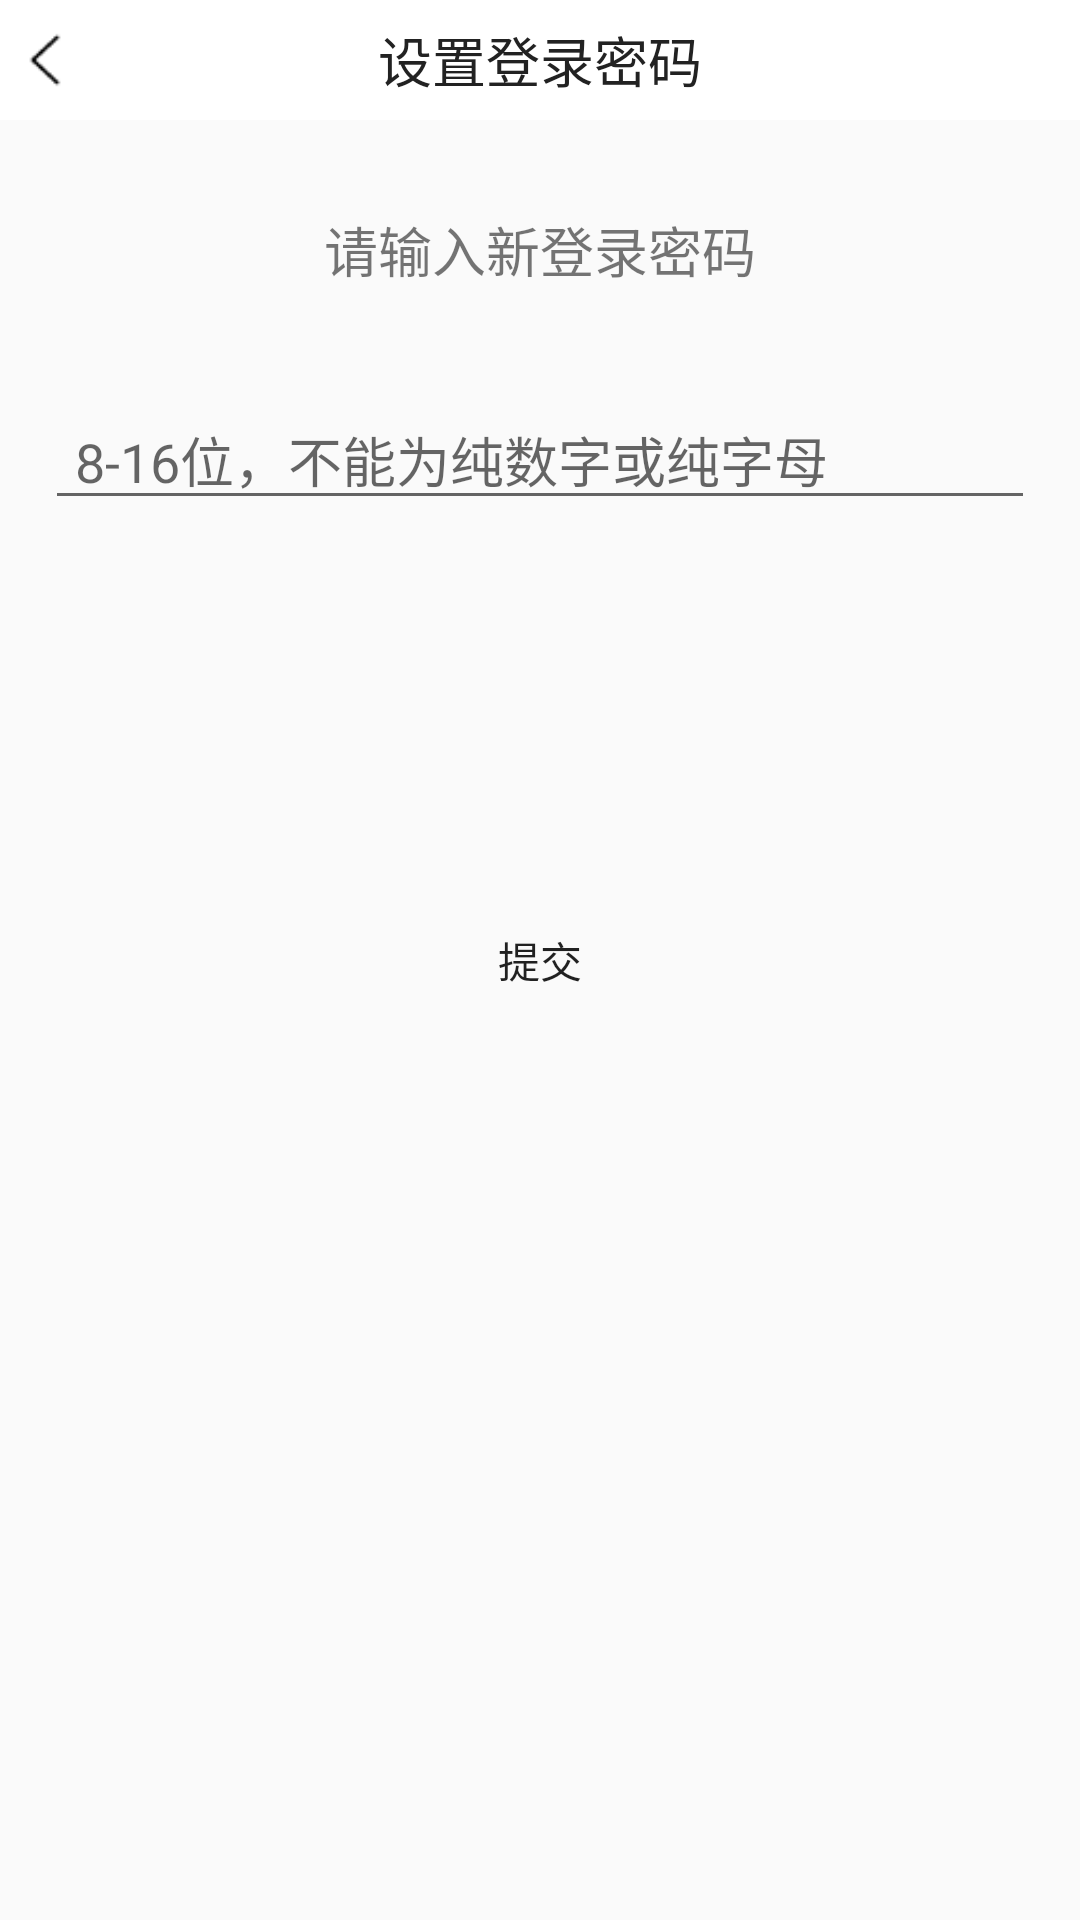

Android layout source for this screen:
<!-- AndroidManifest.xml: application theme AppTheme -->
<!-- res/layout/activity_mine_set_new_pwd_layout.xml -->
<?xml version="1.0" encoding="utf-8"?>
<RelativeLayout
    xmlns:android="http://schemas.android.com/apk/res/android"
    android:layout_width="match_parent"
    android:layout_height="match_parent">
    <FrameLayout
        android:background="@color/colorWhite"
        android:layout_width="match_parent"
        android:layout_height="40dp">
        <ImageView
            android:id="@+id/tv_mine_set_new_pwd_back"
            android:src="@drawable/icon_to_left"
            android:scaleType="fitXY"
            android:layout_marginTop="10dp"
            android:layout_marginStart="5dp"
            android:layout_width="20dp"
            android:layout_height="20dp"/>
        <TextView
            android:text="设置登录密码"
            android:id="@+id/tv_mine_set_pwd_title"
            style="@style/HeaderTitleStyle"/>
    </FrameLayout>
    <TextView
        android:textSize="18sp"
        android:text="请输入新登录密码"
        android:layout_centerHorizontal="true"
        android:layout_marginTop="70dp"
        android:layout_width="wrap_content"
        android:layout_height="wrap_content"/>
    <EditText
        android:id="@+id/et_mine_set_new_pwd"
        android:inputType="textPassword"
        android:maxLength="16"
        android:hint="8-16位，不能为纯数字或纯字母"
        android:layout_marginTop="130dp"
        android:layout_marginLeft="15dp"
        android:layout_marginRight="15dp"
        android:layout_centerHorizontal="true"
        android:paddingStart="10dp"
        android:layout_width="match_parent"
        android:layout_height="wrap_content"/>
    <Button
        android:id="@+id/btn_mine_set_new_pwd_submit"
        android:layout_centerInParent="true"
        android:text="提交"
        android:layout_marginLeft="10dp"
        android:layout_marginRight="10dp"
        android:background="@drawable/seletor_btn_general"
        android:layout_width="match_parent"
        android:layout_height="wrap_content"/>
</RelativeLayout>
<!-- resources referenced by this layout -->
<resources>
  <color name="colorWhite">#FFFFFF</color>
  <!-- drawable icon_to_left: png bitmap (drawable, 320 bytes) -->
  <style name="HeaderTitleStyle">
          <item name="android:layout_width">match_parent</item>
          <item name="android:layout_height">match_parent</item>
          <item name="android:textSize">18sp</item>
          <item name="android:textColor">@color/splash_main_title_color</item>
          <item name="android:gravity">center</item>
      </style>
  <style name="AppTheme" parent="Theme.AppCompat.Light.NoActionBar">
          
          <item name="colorPrimary">@color/colorPrimary</item>
          <item name="colorPrimaryDark">@color/colorPrimaryDark</item>
          <item name="colorAccent">@color/colorAccent</item>
          
          
          <item name="android:statusBarColor">@color/colorStatue</item>
      </style>
  
      //解决冷启动方案
  <color name="splash_main_title_color">#222222</color>
  <color name="colorPrimary">#3F51B5</color>
  <color name="colorPrimaryDark">#303F9F</color>
  <color name="colorAccent">#FECD15</color>
  <color name="colorStatue">#fff</color>
</resources>
